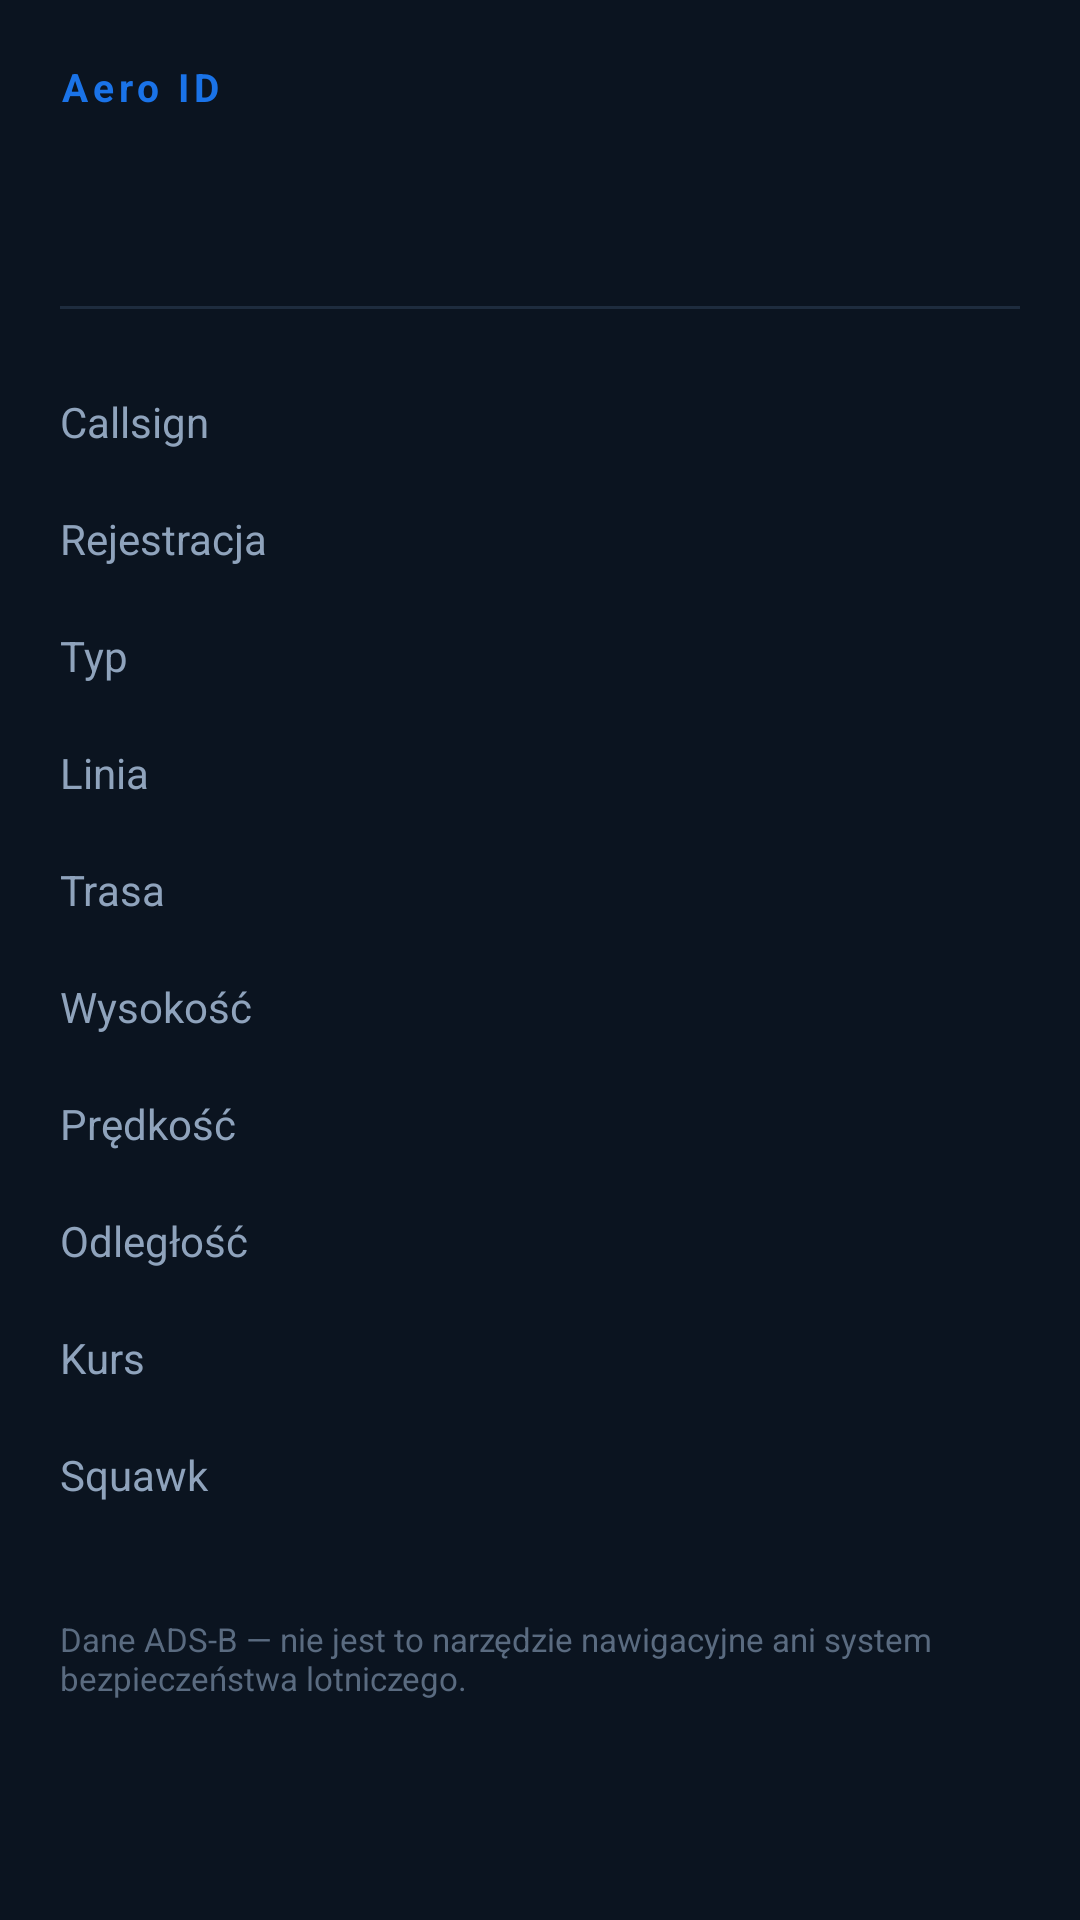

Produce the Android XML layout that renders to this screen, including the resource entries it uses.
<!-- AndroidManifest.xml: application theme Theme.AeroRadar -->
<!-- res/layout/activity_aircraft_detail.xml -->
<?xml version="1.0" encoding="utf-8"?>
<ScrollView xmlns:android="http://schemas.android.com/apk/res/android"
    android:layout_width="match_parent"
    android:layout_height="match_parent"
    android:background="#0B1420"
    android:fitsSystemWindows="true">

    <LinearLayout
        android:layout_width="match_parent"
        android:layout_height="wrap_content"
        android:orientation="vertical"
        android:padding="20dp">

        <TextView
            android:layout_width="match_parent"
            android:layout_height="wrap_content"
            android:text="@string/detail_title"
            android:textColor="#1A73E8"
            android:textSize="13sp"
            android:textStyle="bold"
            android:letterSpacing="0.12" />

        <TextView
            android:id="@+id/detail_icao"
            android:layout_width="match_parent"
            android:layout_height="wrap_content"
            android:layout_marginTop="6dp"
            android:textColor="#E8F0FE"
            android:textSize="30sp"
            android:textStyle="bold"
            android:fontFamily="monospace" />

        <View
            android:layout_width="match_parent"
            android:layout_height="1dp"
            android:layout_marginVertical="18dp"
            android:background="#1E2C3E" />

        <LinearLayout style="@style/DetailRow">
            <TextView style="@style/DetailLabel" android:text="@string/detail_callsign" />
            <TextView android:id="@+id/detail_callsign" style="@style/DetailValue" />
        </LinearLayout>

        <LinearLayout style="@style/DetailRow">
            <TextView style="@style/DetailLabel" android:text="@string/detail_registration" />
            <TextView android:id="@+id/detail_registration" style="@style/DetailValue" />
        </LinearLayout>

        <LinearLayout style="@style/DetailRow">
            <TextView style="@style/DetailLabel" android:text="@string/detail_type" />
            <TextView android:id="@+id/detail_type" style="@style/DetailValue" />
        </LinearLayout>

        <LinearLayout style="@style/DetailRow">
            <TextView style="@style/DetailLabel" android:text="@string/detail_airline" />
            <TextView android:id="@+id/detail_airline" style="@style/DetailValue" />
        </LinearLayout>

        <LinearLayout style="@style/DetailRow">
            <TextView style="@style/DetailLabel" android:text="@string/detail_route" />
            <TextView android:id="@+id/detail_route" style="@style/DetailValue" />
        </LinearLayout>

        <LinearLayout style="@style/DetailRow">
            <TextView style="@style/DetailLabel" android:text="@string/detail_altitude" />
            <TextView android:id="@+id/detail_altitude" style="@style/DetailValue" />
        </LinearLayout>

        <LinearLayout style="@style/DetailRow">
            <TextView style="@style/DetailLabel" android:text="@string/detail_speed" />
            <TextView android:id="@+id/detail_speed" style="@style/DetailValue" />
        </LinearLayout>

        <LinearLayout style="@style/DetailRow">
            <TextView style="@style/DetailLabel" android:text="@string/detail_distance" />
            <TextView android:id="@+id/detail_distance" style="@style/DetailValue" />
        </LinearLayout>

        <LinearLayout style="@style/DetailRow">
            <TextView style="@style/DetailLabel" android:text="@string/detail_heading" />
            <TextView android:id="@+id/detail_heading" style="@style/DetailValue" />
        </LinearLayout>

        <LinearLayout style="@style/DetailRow">
            <TextView style="@style/DetailLabel" android:text="@string/detail_squawk" />
            <TextView android:id="@+id/detail_squawk" style="@style/DetailValue" />
        </LinearLayout>

        <TextView
            android:layout_width="match_parent"
            android:layout_height="wrap_content"
            android:layout_marginTop="28dp"
            android:text="@string/disclaimer"
            android:textColor="#5A6B80"
            android:textSize="11sp" />

    </LinearLayout>
</ScrollView>
<!-- resources referenced by this layout -->
<resources>
  <string name="detail_airline">Linia</string>
  <string name="detail_altitude">Wysokość</string>
  <string name="detail_callsign">Callsign</string>
  <string name="detail_distance">Odległość</string>
  <string name="detail_heading">Kurs</string>
  <string name="detail_registration">Rejestracja</string>
  <string name="detail_route">Trasa</string>
  <string name="detail_speed">Prędkość</string>
  <string name="detail_squawk">Squawk</string>
  <string name="detail_title">Aero ID</string>
  <string name="detail_type">Typ</string>
  <string name="disclaimer">Dane ADS-B — nie jest to narzędzie nawigacyjne ani system bezpieczeństwa lotniczego.</string>
  <style name="DetailLabel">
          <item name="android:layout_width">0dp</item>
          <item name="android:layout_height">wrap_content</item>
          <item name="android:layout_weight">1</item>
          <item name="android:textColor">#8FA3BC</item>
          <item name="android:textSize">14sp</item>
      </style>
  <style name="DetailRow">
          <item name="android:layout_width">match_parent</item>
          <item name="android:layout_height">wrap_content</item>
          <item name="android:orientation">horizontal</item>
          <item name="android:paddingVertical">10dp</item>
      </style>
  <style name="DetailValue">
          <item name="android:layout_width">0dp</item>
          <item name="android:layout_height">wrap_content</item>
          <item name="android:layout_weight">1.4</item>
          <item name="android:gravity">end</item>
          <item name="android:textColor">#E8F0FE</item>
          <item name="android:textSize">14sp</item>
          <item name="android:fontFamily">monospace</item>
      </style>
  <style name="Theme.AeroRadar" parent="android:Theme.Material.NoActionBar">
          <item name="android:colorPrimary">#1A73E8</item>
          <item name="android:colorAccent">#0F9D58</item>
          <item name="android:windowBackground">#0B1420</item>
          <item name="android:statusBarColor">#0B1420</item>
          <item name="android:navigationBarColor">#0B1420</item>
          <item name="android:windowLightStatusBar">false</item>
      </style>
</resources>
